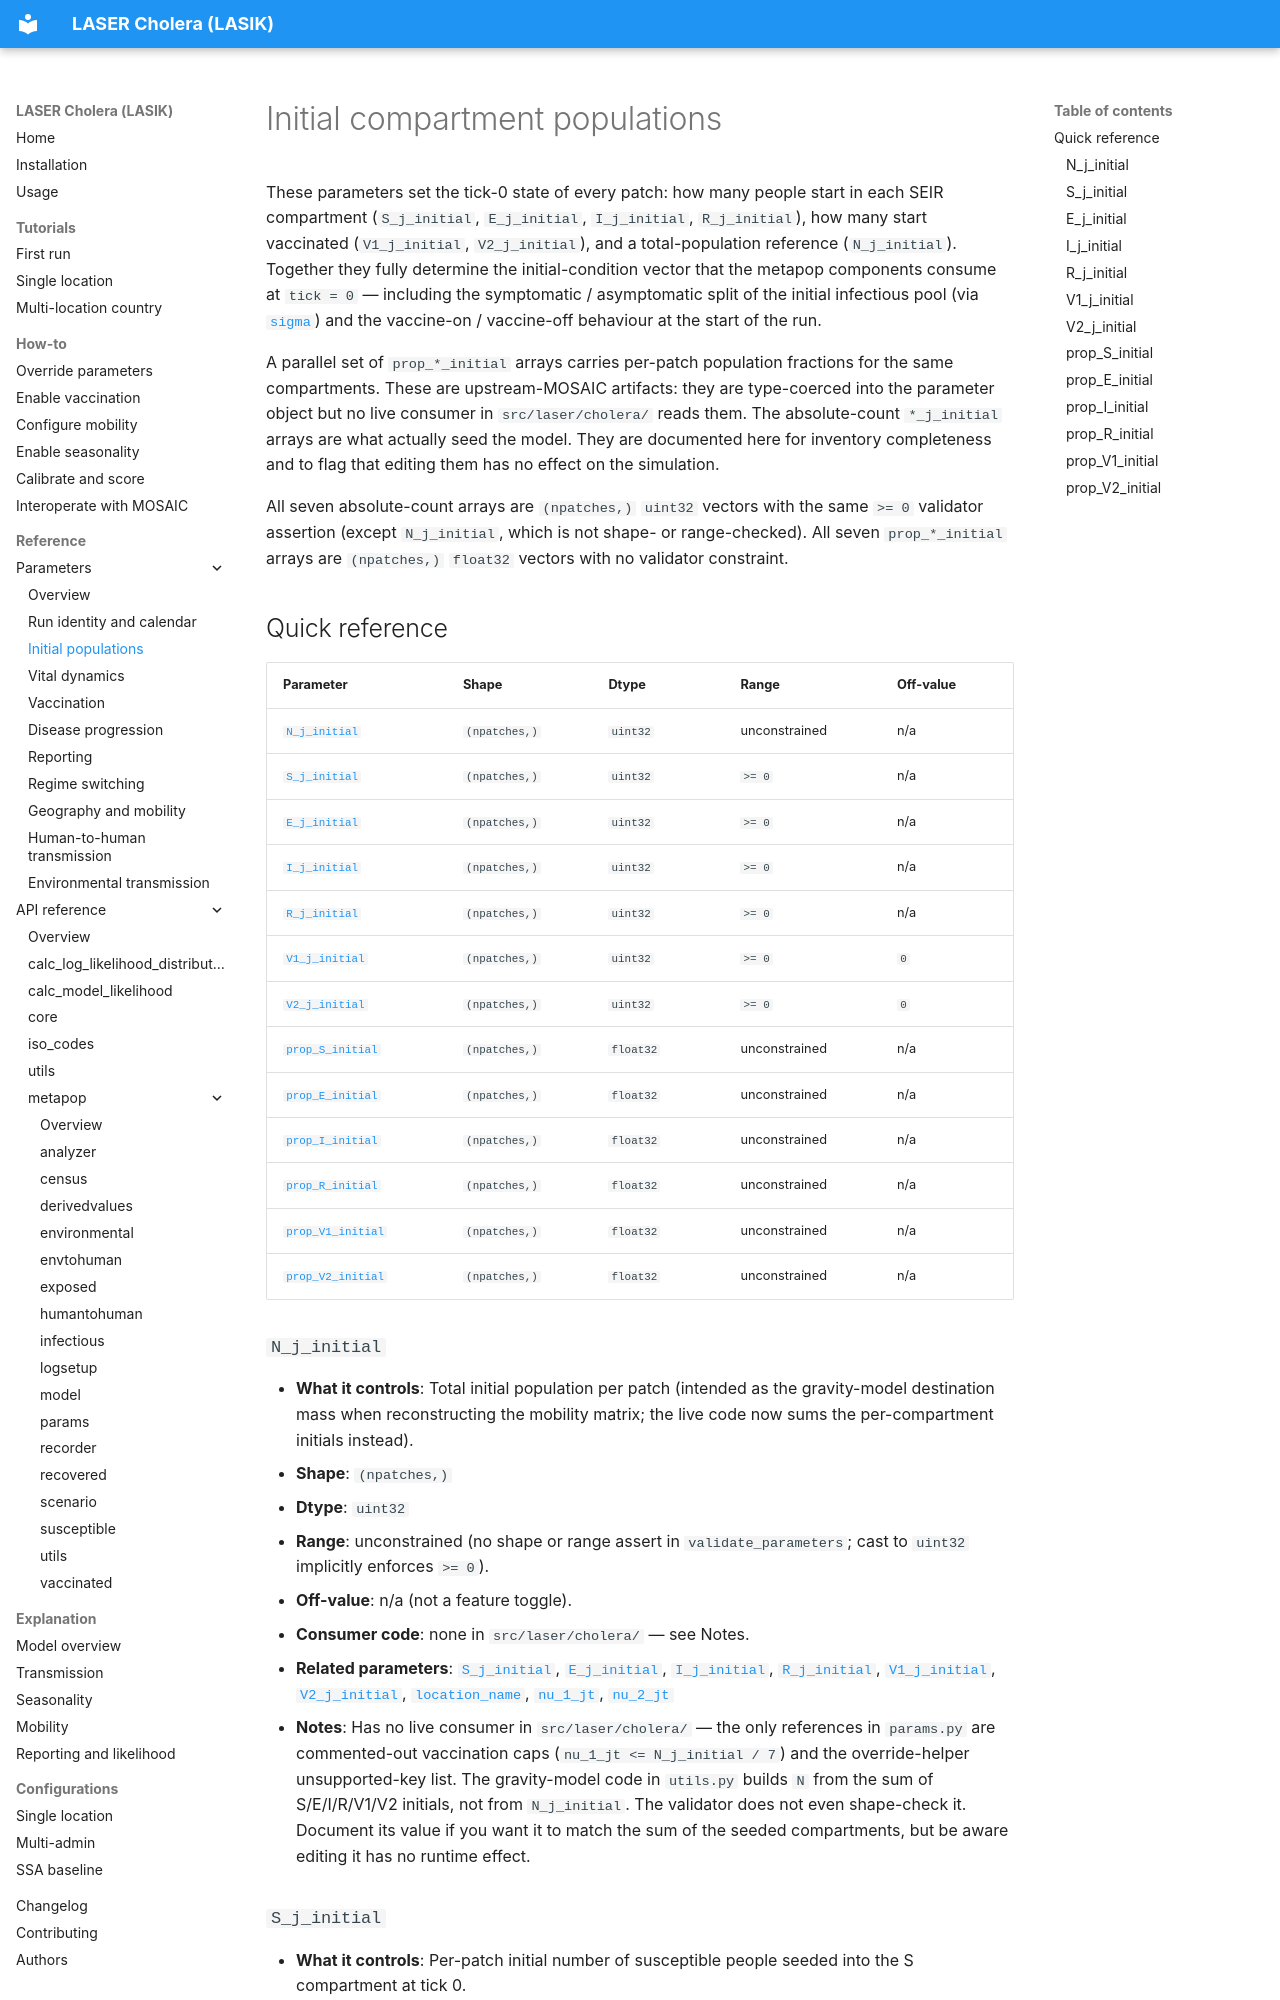

repository: InstituteforDiseaseModeling/laser-cholera · page: reference/parameters/initial-populations/index.html · generator: mkdocs

# Initial compartment populations

These parameters set the tick-0 state of every patch: how many people start in each SEIR compartment (`S_j_initial`, `E_j_initial`, `I_j_initial`, `R_j_initial`), how many start vaccinated (`V1_j_initial`, `V2_j_initial`), and a total-population reference (`N_j_initial`). Together they fully determine the initial-condition vector that the metapop components consume at `tick = 0` — including the symptomatic / asymptomatic split of the initial infectious pool (via [`sigma`](disease-progression.md#sigma)) and the vaccine-on / vaccine-off behaviour at the start of the run.

A parallel set of `prop_*_initial` arrays carries per-patch population fractions for the same compartments. These are upstream-MOSAIC artifacts: they are type-coerced into the parameter object but no live consumer in `src/laser/cholera/` reads them. The absolute-count `*_j_initial` arrays are what actually seed the model. They are documented here for inventory completeness and to flag that editing them has no effect on the simulation.

All seven absolute-count arrays are `(npatches,)` `uint32` vectors with the same `>= 0` validator assertion (except `N_j_initial`, which is not shape- or range-checked). All seven `prop_*_initial` arrays are `(npatches,)` `float32` vectors with no validator constraint.

## Quick reference

| Parameter | Shape | Dtype | Range | Off-value |
|---|---|---|---|---|
| [`N_j_initial`](#n_j_initial) | `(npatches,)` | `uint32` | unconstrained | n/a |
| [`S_j_initial`](#s_j_initial) | `(npatches,)` | `uint32` | `>= 0` | n/a |
| [`E_j_initial`](#e_j_initial) | `(npatches,)` | `uint32` | `>= 0` | n/a |
| [`I_j_initial`](#i_j_initial) | `(npatches,)` | `uint32` | `>= 0` | n/a |
| [`R_j_initial`](#r_j_initial) | `(npatches,)` | `uint32` | `>= 0` | n/a |
| [`V1_j_initial`](#v1_j_initial) | `(npatches,)` | `uint32` | `>= 0` | `0` |
| [`V2_j_initial`](#v2_j_initial) | `(npatches,)` | `uint32` | `>= 0` | `0` |
| [`prop_S_initial`](#prop_s_initial) | `(npatches,)` | `float32` | unconstrained | n/a |
| [`prop_E_initial`](#prop_e_initial) | `(npatches,)` | `float32` | unconstrained | n/a |
| [`prop_I_initial`](#prop_i_initial) | `(npatches,)` | `float32` | unconstrained | n/a |
| [`prop_R_initial`](#prop_r_initial) | `(npatches,)` | `float32` | unconstrained | n/a |
| [`prop_V1_initial`](#prop_v1_initial) | `(npatches,)` | `float32` | unconstrained | n/a |
| [`prop_V2_initial`](#prop_v2_initial) | `(npatches,)` | `float32` | unconstrained | n/a |

### `N_j_initial`

- **What it controls**: Total initial population per patch (intended as the gravity-model destination mass when reconstructing the mobility matrix; the live code now sums the per-compartment initials instead).
- **Shape**: `(npatches,)`
- **Dtype**: `uint32`
- **Range**: unconstrained (no shape or range assert in `validate_parameters`; cast to `uint32` implicitly enforces `>= 0`).
- **Off-value**: n/a (not a feature toggle).
- **Consumer code**: none in `src/laser/cholera/` — see Notes.
- **Related parameters**: [`S_j_initial`](#s_j_initial), [`E_j_initial`](#e_j_initial), [`I_j_initial`](#i_j_initial), [`R_j_initial`](#r_j_initial), [`V1_j_initial`](#v1_j_initial), [`V2_j_initial`](#v2_j_initial), [`location_name`](run-identity.md#location_name), [`nu_1_jt`](vaccination.md#nu_1_jt), [`nu_2_jt`](vaccination.md#nu_2_jt)
- **Notes**: Has no live consumer in `src/laser/cholera/` — the only references in `params.py` are commented-out vaccination caps (`nu_1_jt <= N_j_initial / 7`) and the override-helper unsupported-key list. The gravity-model code in `utils.py` builds `N` from the sum of S/E/I/R/V1/V2 initials, not from `N_j_initial`. The validator does not even shape-check it. Document its value if you want it to match the sum of the seeded compartments, but be aware editing it has no runtime effect.
